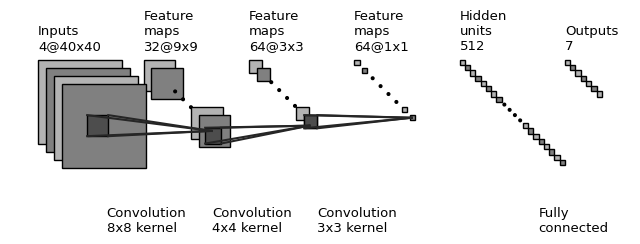

The script that saved this image:
'''

Code for creating figure 12 from thesis

[redacted]

'''

import os
import numpy as np
import matplotlib.pyplot as plt
plt.rcdefaults()
from matplotlib.lines import Line2D
from matplotlib.patches import Rectangle
from matplotlib.patches import Circle

NumDots = 4
NumConvMax = 8
NumFcMax = 20
White = 1.
Light = 0.7
Medium = 0.5
Dark = 0.3
Darker = 0.15
Black = 0.


def add_layer(patches, colors, size=(20, 20), num=5,
              top_left=[0, 0],
              loc_diff=[3, -3],
              ):
    # add a rectangle
    top_left = np.array(top_left)
    loc_diff = np.array(loc_diff)
    loc_start = top_left - np.array([0, size[0]])
    for ind in range(num):
        patches.append(Rectangle(loc_start + ind * loc_diff, size[1], size[0]))
        if ind % 2:
            colors.append(Medium)
        else:
            colors.append(Light)


def add_layer_with_omission(patches, colors, size=(24, 24),
                            num=5, num_max=8,
                            num_dots=4,
                            top_left=[0, 0],
                            loc_diff=[3, -3],
                            ):
    # add a rectangle
    top_left = np.array(top_left)
    loc_diff = np.array(loc_diff)
    loc_start = top_left - np.array([0, size[0]])
    this_num = min(num, num_max)
    start_omit = (this_num - num_dots) // 2
    end_omit = this_num - start_omit
    start_omit -= 1
    for ind in range(this_num):
        if (num > num_max) and (start_omit < ind < end_omit):
            omit = True
        else:
            omit = False

        if omit:
            patches.append(
                Circle(loc_start + ind * loc_diff + np.array(size) / 2, 0.5))
        else:
            patches.append(Rectangle(loc_start + ind * loc_diff,
                                     size[1], size[0]))

        if omit:
            colors.append(Black)
        elif ind % 2:
            colors.append(Medium)
        else:
            colors.append(Light)


def add_mapping(patches, colors, start_ratio, end_ratio, patch_size, ind_bgn,
                top_left_list, loc_diff_list, num_show_list, size_list):

    start_loc = top_left_list[ind_bgn] \
        + (num_show_list[ind_bgn] - 1) * np.array(loc_diff_list[ind_bgn]) \
        + np.array([start_ratio[0] * (size_list[ind_bgn][1] - patch_size[1]),
                    - start_ratio[1] * (size_list[ind_bgn][0] - patch_size[0])]
                   )




    end_loc = top_left_list[ind_bgn + 1] \
        + (num_show_list[ind_bgn + 1] - 1) * np.array(
            loc_diff_list[ind_bgn + 1]) \
        + np.array([end_ratio[0] * size_list[ind_bgn + 1][1],
                    - end_ratio[1] * size_list[ind_bgn + 1][0]])


    patches.append(Rectangle(start_loc, patch_size[1], -patch_size[0]))
    colors.append(Dark)
    patches.append(Line2D([start_loc[0], end_loc[0]],
                          [start_loc[1], end_loc[1]]))
    colors.append(Darker)
    patches.append(Line2D([start_loc[0] + patch_size[1], end_loc[0]],
                          [start_loc[1], end_loc[1]]))
    colors.append(Darker)
    patches.append(Line2D([start_loc[0], end_loc[0]],
                          [start_loc[1] - patch_size[0], end_loc[1]]))
    colors.append(Darker)
    patches.append(Line2D([start_loc[0] + patch_size[1], end_loc[0]],
                          [start_loc[1] - patch_size[0], end_loc[1]]))
    colors.append(Darker)



def label(xy, text, xy_off=[0, 4]):
    plt.text(xy[0] + xy_off[0], xy[1] + xy_off[1], text,
             family='sans-serif', size=9.5)


if __name__ == '__main__':

    fc_unit_size = 2
    layer_width = 40
    flag_omit = True

    patches = []
    colors = []

    fig, ax = plt.subplots()


    ############################
    # conv layers
    size_list = [(32, 32), (12, 12), (5, 5), (2, 2)]
    size_list_show = [(40, 40), (9, 9), (3, 3), (1, 1)]
    num_list = [4, 32, 64, 64]
    x_diff_list = [0, layer_width, layer_width, layer_width] 
    text_list = ['Inputs'] + ['Feature\nmaps'] * (len(size_list) - 1)
    loc_diff_list = [[3, -3]] * len(size_list)
    
    num_show_list = list(map(min, num_list, [NumConvMax] * len(num_list)))
    top_left_list = np.c_[np.cumsum(x_diff_list), np.zeros(len(x_diff_list))]

    for ind in range(len(size_list)-1,-1,-1):
        if flag_omit:
            add_layer_with_omission(patches, colors, size=size_list[ind],
                                    num=num_list[ind],
                                    num_max=NumConvMax,
                                    num_dots=NumDots,
                                    top_left=top_left_list[ind],
                                    loc_diff=loc_diff_list[ind])
        else:
            add_layer(patches, colors, size=size_list[ind],
                      num=num_show_list[ind],
                      top_left=top_left_list[ind], loc_diff=loc_diff_list[ind])
        label(top_left_list[ind], text_list[ind] + '\n{}@{}x{}'.format(
            num_list[ind], size_list_show[ind][0], size_list_show[ind][1]))

    ############################
    # in between layers
    start_ratio_list = [[0.4, 0.5], [0.4, 0.8], [0.4, 0.5]]
    end_ratio_list = [[0.4, 0.5], [0.4, 0.8], [0.4, 0.5]]
    patch_size_list = [(8, 8), (6, 6), (5, 5)]
    patch_size_list_text = [(8, 8), (4, 4), (3, 3)]
    ind_bgn_list = range(len(patch_size_list))
    text_list = ['Convolution', 'Convolution', 'Convolution']

    for ind in range(len(patch_size_list)):
        add_mapping(
            patches, colors, start_ratio_list[ind], end_ratio_list[ind],
            patch_size_list[ind], ind,
            top_left_list, loc_diff_list, num_show_list, size_list)
        label(top_left_list[ind], text_list[ind] + '\n{}x{} kernel'.format(
            patch_size_list_text[ind][0], patch_size_list_text[ind][1]), xy_off=[26, -65]
        )


    ############################
    # fully connected layers
    size_list = [(fc_unit_size, fc_unit_size)] * 2
    num_list = [512, 7]
    num_show_list = list(map(min, num_list, [NumFcMax] * len(num_list)))
    x_diff_list = [sum(x_diff_list) + layer_width, layer_width, layer_width]
    top_left_list = np.c_[np.cumsum(x_diff_list), np.zeros(len(x_diff_list))]
    loc_diff_list = [[fc_unit_size, -fc_unit_size]] * len(top_left_list)
    text_list = ['Hidden\nunits'] * (len(size_list) - 1) + ['Outputs']

    for ind in range(len(size_list)):
        if flag_omit:
            add_layer_with_omission(patches, colors, size=size_list[ind],
                                    num=num_list[ind],
                                    num_max=NumFcMax,
                                    num_dots=NumDots,
                                    top_left=top_left_list[ind],
                                    loc_diff=loc_diff_list[ind])
        else:
            add_layer(patches, colors, size=size_list[ind],
                      num=num_show_list[ind],
                      top_left=top_left_list[ind],
                      loc_diff=loc_diff_list[ind])
        label(top_left_list[ind], text_list[ind] + '\n{}'.format(
            num_list[ind]))

    text_list = ['\n', 'Fully\nconnected', 'Fully\nconnected']

    for ind in range(len(size_list)):
        label(top_left_list[ind], text_list[ind], xy_off=[-10, -65])

    ############################
    for patch, color in zip(patches, colors):
        patch.set_color(color * np.ones(3))
        if isinstance(patch, Line2D):
            ax.add_line(patch)
        else:
            patch.set_edgecolor(Black * np.ones(3))
            ax.add_patch(patch)

    plt.tight_layout()
    plt.axis('equal')
    plt.axis('off')
    plt.show()
    fig.set_size_inches(8, 2.5)

    fig_dir = './'
    fig_ext = '.pdf'
    fig.savefig(os.path.join(fig_dir, 'convnet_fig_phase1' + fig_ext),
                bbox_inches='tight', pad_inches=0)
